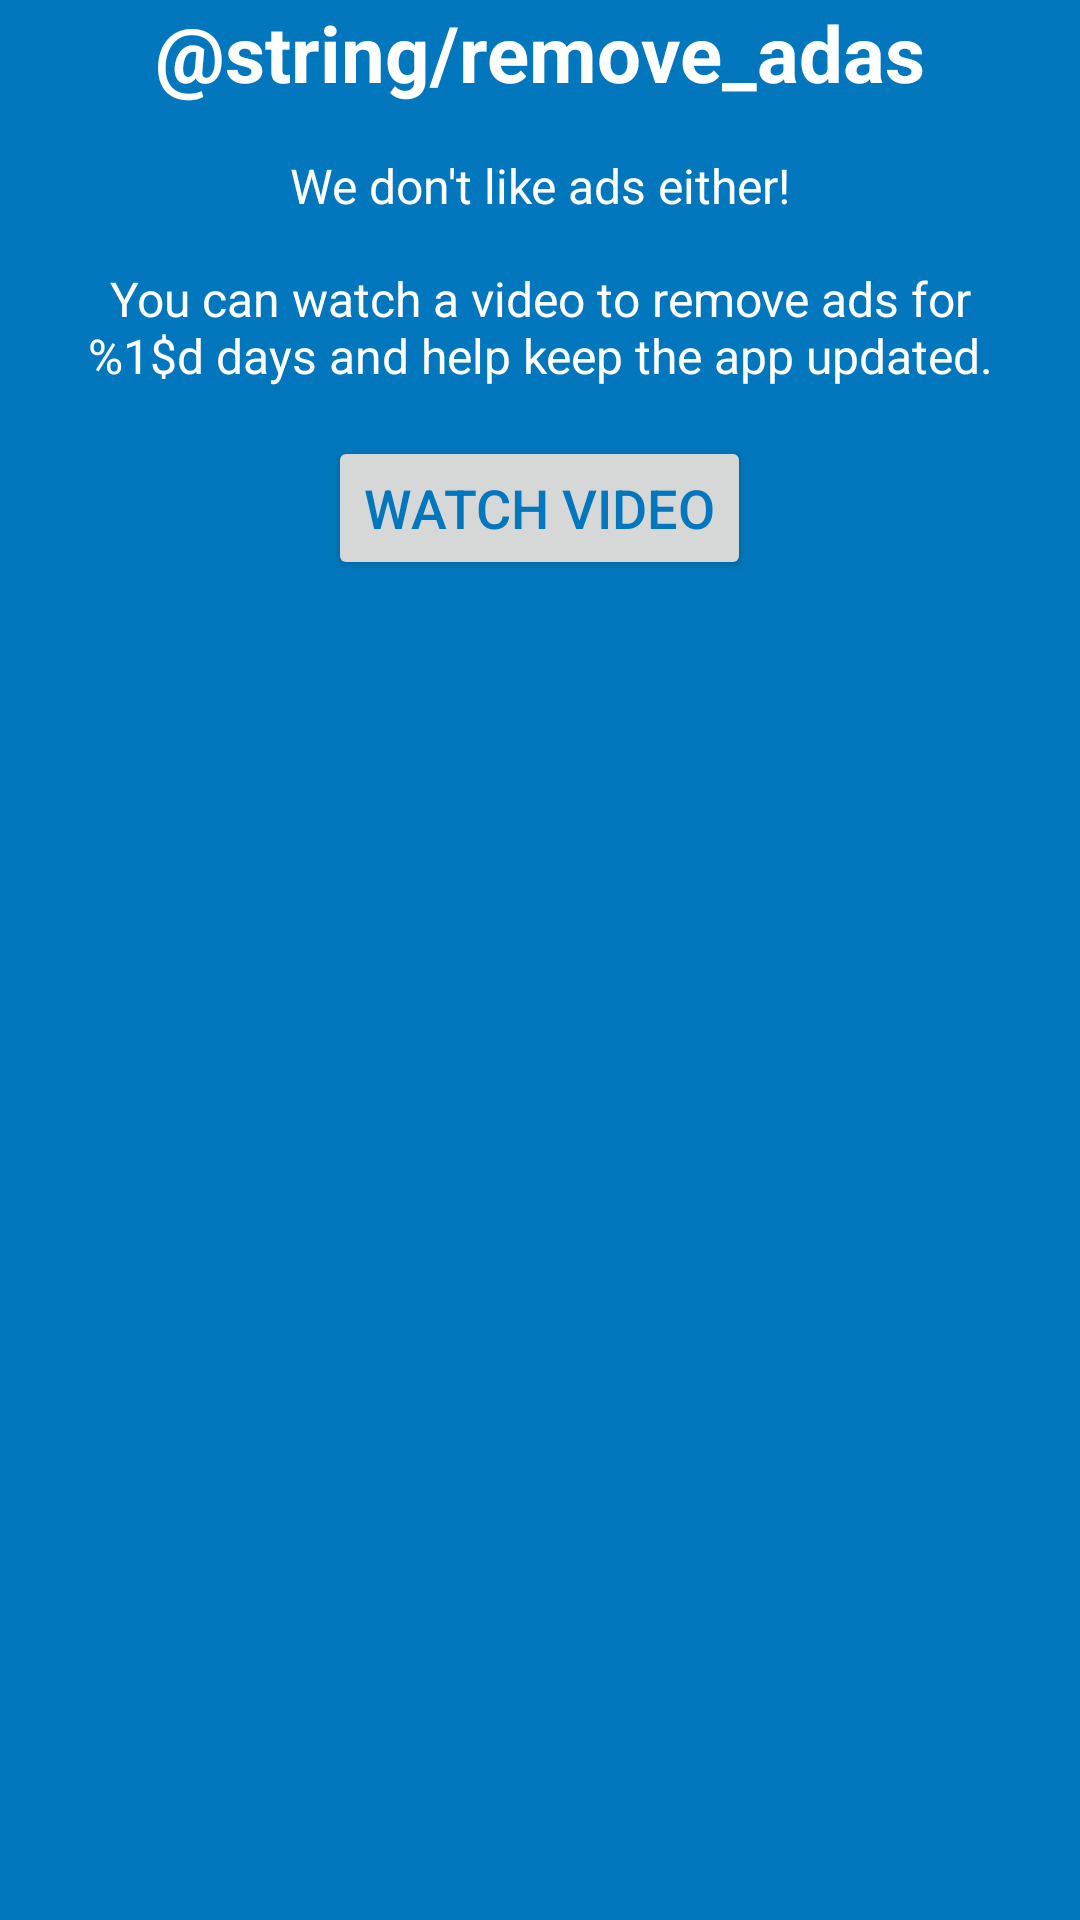

The Android layout XML behind this screen, and the referenced resources:
<!-- AndroidManifest.xml: application theme AppTheme -->
<!-- res/layout/activity_remove_ads.xml -->
<?xml version="1.0" encoding="utf-8"?>
<RelativeLayout
        xmlns:android="http://schemas.android.com/apk/res/android"
        xmlns:tools="http://schemas.android.com/tools"
        android:layout_width="match_parent"
        android:layout_height="match_parent"
        android:orientation="vertical"
        android:background="@color/colorPrimary"
        tools:context=".activity.RemoveAdsActivity">

    <TextView
            android:id="@+id/tv_title"
            android:layout_width="match_parent"
            android:layout_height="wrap_content"
            android:layout_marginStart="25dp"
            android:layout_marginEnd="25dp"
            android:textSize="26sp"
            android:textStyle="bold"
            android:gravity="center"
            android:textColor="@color/white"
            android:text="@string/remove_adas"/>

    <TextView
            android:id="@+id/tv_phrase"
            android:layout_width="match_parent"
            android:layout_height="wrap_content"
            android:layout_below="@+id/tv_title"
            android:layout_marginTop="16dp"
            android:layout_marginStart="25dp"
            android:layout_marginEnd="25dp"
            android:textSize="16sp"
            android:gravity="center"
            android:textColor="@color/white"
            android:text="@string/watch_to_by_phrase"/>

    <TextView
            android:id="@+id/tv_body"
            android:layout_width="match_parent"
            android:layout_height="wrap_content"
            android:layout_below="@+id/tv_phrase"
            android:layout_marginTop="16dp"
            android:layout_marginStart="25dp"
            android:layout_marginEnd="25dp"
            android:textSize="16sp"
            android:gravity="center"
            android:textColor="@color/white"
            android:text="@string/watch_to_by_body"/>

    <androidx.appcompat.widget.AppCompatButton
            android:id="@+id/bt_watch"
            android:layout_width="wrap_content"
            android:layout_height="wrap_content"
            android:layout_below="@+id/tv_body"
            android:layout_gravity="center_horizontal"
            android:layout_centerHorizontal="true"
            android:layout_marginTop="16dp"
            android:textSize="18sp"
            android:text="@string/watch_to_by_button"
            android:textColor="@color/colorPrimary"/>

    <include android:id="@+id/progress" layout="@layout/inc_progress_dark" />

</RelativeLayout>
<!-- res/layout/inc_progress_dark.xml (included above) -->
<?xml version="1.0" encoding="utf-8"?>
<LinearLayout xmlns:android="http://schemas.android.com/apk/res/android"
        xmlns:tools="http://schemas.android.com/tools"
        android:id="@+id/rl_progress_dark"
        android:layout_width="match_parent"
        android:layout_height="match_parent"
        android:layout_alignParentStart="true"
        android:layout_alignParentTop="true"
        android:background="@color/colorPrimaryOpaque"
        android:clickable="true"
        android:elevation="10dp"
        android:focusable="true"
        android:gravity="center"
        android:orientation="vertical"
        android:visibility="gone"
        tools:ignore="UnusedAttribute">

    <ProgressBar
            style="@style/MyProgressBarWhite"
            android:clickable="true"
            android:focusable="true" />

    <TextView
            android:id="@+id/tv_progress_message"
            android:layout_width="wrap_content"
            android:layout_height="wrap_content"
            android:layout_marginTop="5dp"
            android:textColor="@color/white"
            android:textSize="13sp"
            tools:text="@string/loading" />
</LinearLayout>
<!-- resources referenced by this layout -->
<resources>
  <color name="colorPrimary">#0277bd</color>
  <color name="colorPrimaryOpaque">#D90277BD</color>
  <color name="white">#ffffff</color>
  <string name="loading">Loading…</string>
  <string name="watch_to_by_body">You can watch a video to remove ads for %1$d days and help keep the app updated.</string>
  <string name="watch_to_by_button">Watch video</string>
  <string name="watch_to_by_phrase">We don\'t like ads either!</string>
  <style name="MyProgressBarWhite" parent="MyProgressBar">
          <item name="android:indeterminateTint" tools:ignore="NewApi">@color/white</item>
      </style>
  <style name="AppTheme" parent="Theme.AppCompat.Light.DarkActionBar">
          <item name="colorPrimary">@color/colorPrimary</item>
          <item name="colorPrimaryDark">@color/colorPrimaryDark</item>
          <item name="colorAccent">@color/colorAccent</item>
      </style>
  <style name="MyProgressBar" parent="@style/Widget.AppCompat.ProgressBar">
          <item name="android:layout_width">wrap_content</item>
          <item name="android:layout_height">wrap_content</item>
          <item name="android:indeterminate">true</item>
          <item name="android:indeterminateTint" tools:ignore="NewApi">@color/colorPrimary</item>
          <item name="android:indeterminateTintMode" tools:ignore="NewApi">src_in</item>
      </style>
  <color name="colorPrimaryDark">#004c8c</color>
  <color name="colorAccent">#58a5f0</color>
</resources>
